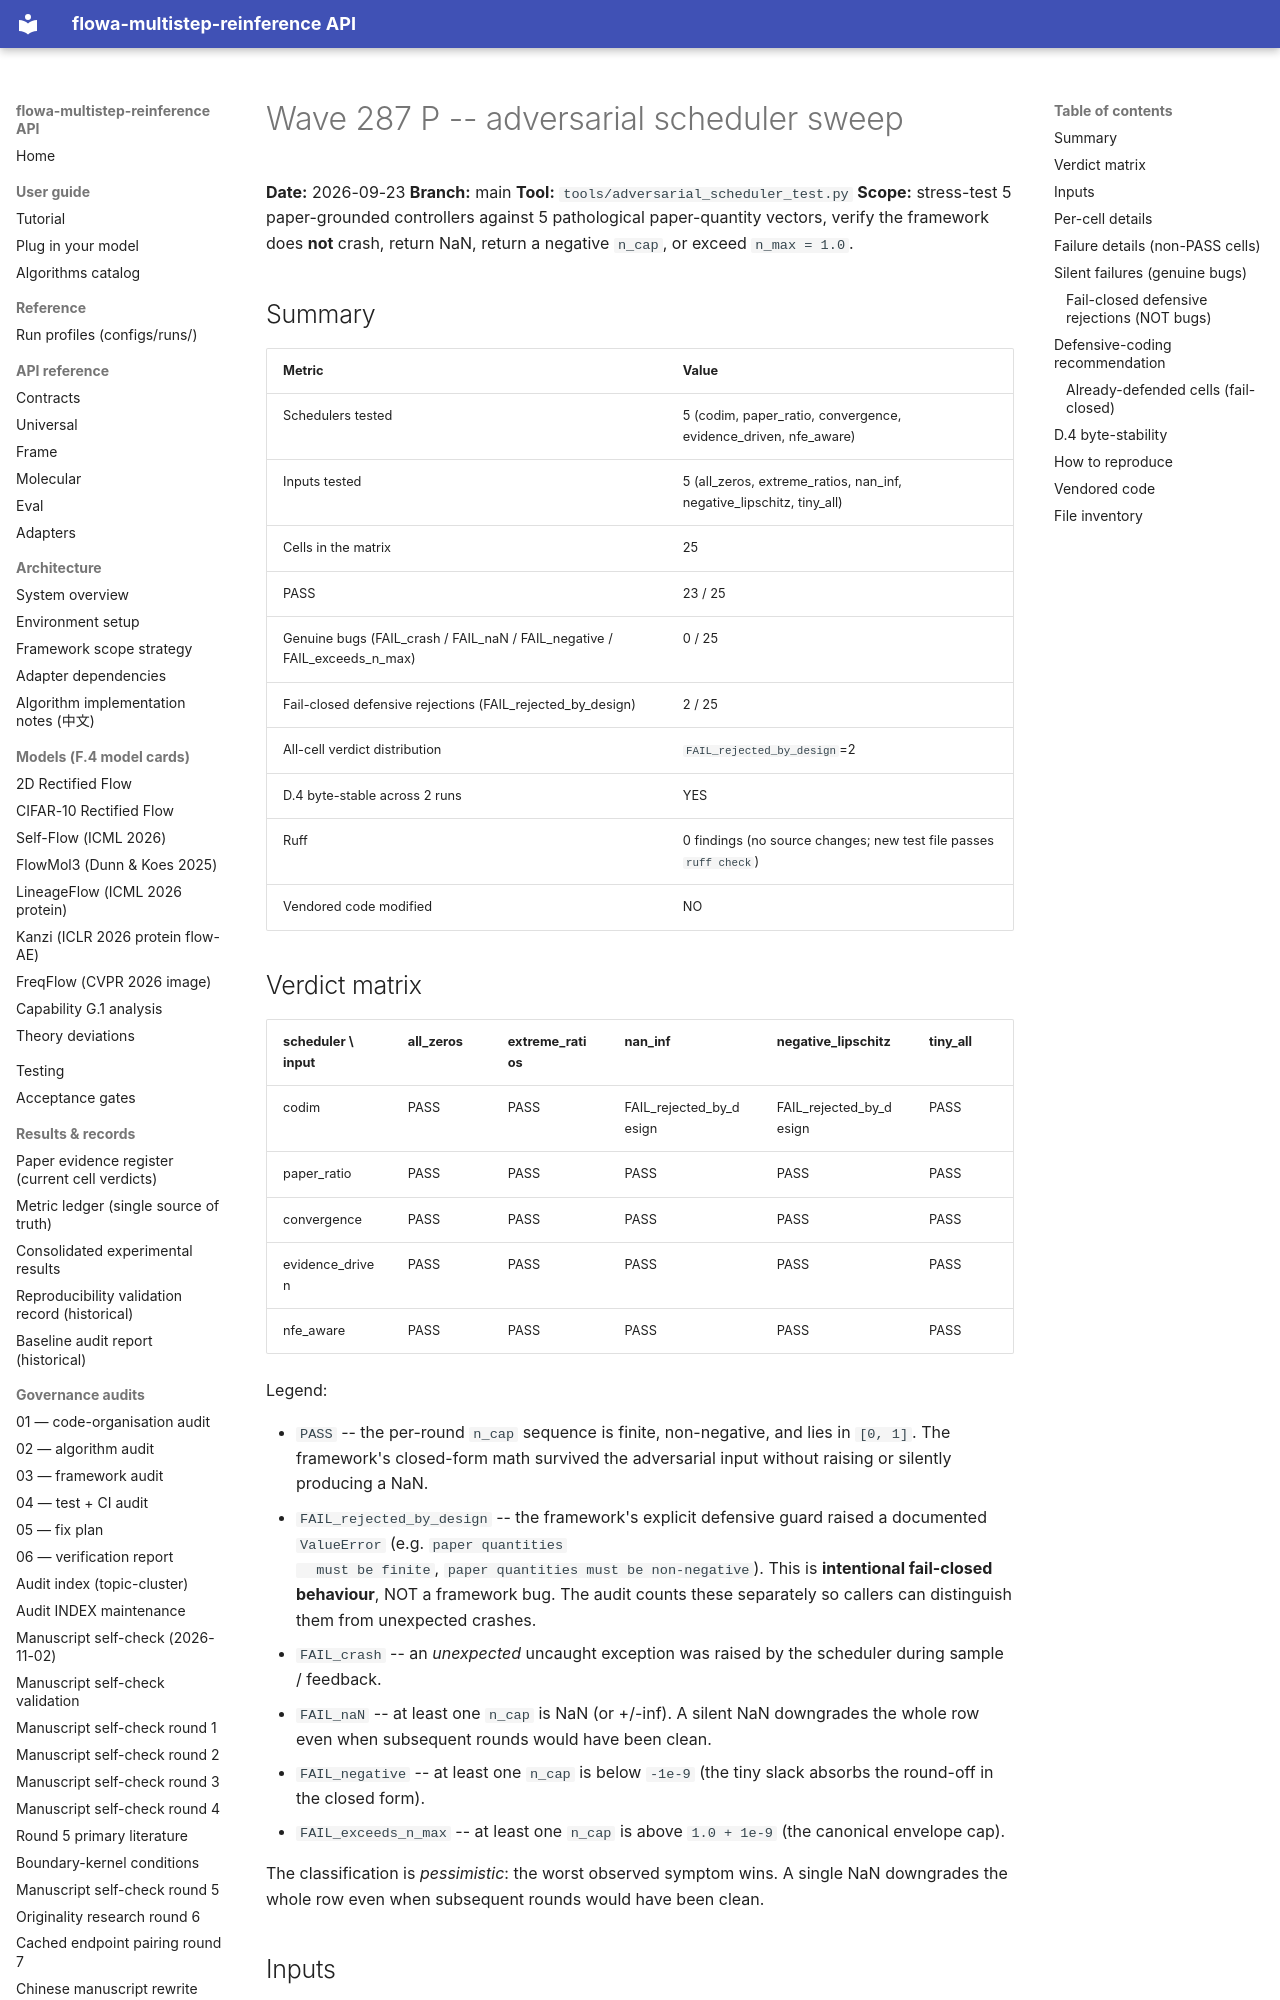

repository: silverenternal/flowa-multistep-reinference · page: audit/wave287-p-adversarial-sweep/index.html · generator: mkdocs

# Wave 287 P -- adversarial scheduler sweep

**Date:** 2026-09-23
**Branch:** main
**Tool:** ``tools/adversarial_scheduler_test.py``
**Scope:** stress-test 5 paper-grounded controllers against 5 pathological
paper-quantity vectors, verify the framework does **not** crash, return
NaN, return a negative ``n_cap``, or exceed ``n_max = 1.0``.

## Summary

| Metric | Value |
|---|---|
| Schedulers tested | 5 (codim, paper_ratio, convergence, evidence_driven, nfe_aware) |
| Inputs tested | 5 (all_zeros, extreme_ratios, nan_inf, negative_lipschitz, tiny_all) |
| Cells in the matrix | 25 |
| PASS | 23 / 25 |
| Genuine bugs (FAIL_crash / FAIL_naN / FAIL_negative / FAIL_exceeds_n_max) | 0 / 25 |
| Fail-closed defensive rejections (FAIL_rejected_by_design) | 2 / 25 |
| All-cell verdict distribution | ``FAIL_rejected_by_design``=2 |
| D.4 byte-stable across 2 runs | YES |
| Ruff | 0 findings (no source changes; new test file passes ``ruff check``) |
| Vendored code modified | NO |

## Verdict matrix

| scheduler \\ input | all_zeros | extreme_ratios | nan_inf | negative_lipschitz | tiny_all |
|---|---|---|---|---|---|
| codim | PASS | PASS | FAIL_rejected_by_design | FAIL_rejected_by_design | PASS |
| paper_ratio | PASS | PASS | PASS | PASS | PASS |
| convergence | PASS | PASS | PASS | PASS | PASS |
| evidence_driven | PASS | PASS | PASS | PASS | PASS |
| nfe_aware | PASS | PASS | PASS | PASS | PASS |

Legend:

* ``PASS`` -- the per-round ``n_cap`` sequence is finite, non-negative,
  and lies in ``[0, 1]``. The framework's closed-form math survived
  the adversarial input without raising or silently producing a NaN.
* ``FAIL_rejected_by_design`` -- the framework's explicit defensive
  guard raised a documented ``ValueError`` (e.g. ``paper quantities
  must be finite``, ``paper quantities must be non-negative``). This
  is **intentional fail-closed behaviour**, NOT a framework bug.
  The audit counts these separately so callers can distinguish them
  from unexpected crashes.
* ``FAIL_crash`` -- an *unexpected* uncaught exception was raised by
  the scheduler during sample / feedback.
* ``FAIL_naN`` -- at least one ``n_cap`` is NaN (or +/-inf). A silent
  NaN downgrades the whole row even when subsequent rounds would
  have been clean.
* ``FAIL_negative`` -- at least one ``n_cap`` is below ``-1e-9`` (the
  tiny slack absorbs the round-off in the closed form).
* ``FAIL_exceeds_n_max`` -- at least one ``n_cap`` is above
  ``1.0 + 1e-9`` (the canonical envelope cap).

The classification is *pessimistic*: the worst observed symptom wins.
A single NaN downgrades the whole row even when subsequent rounds
would have been clean.
